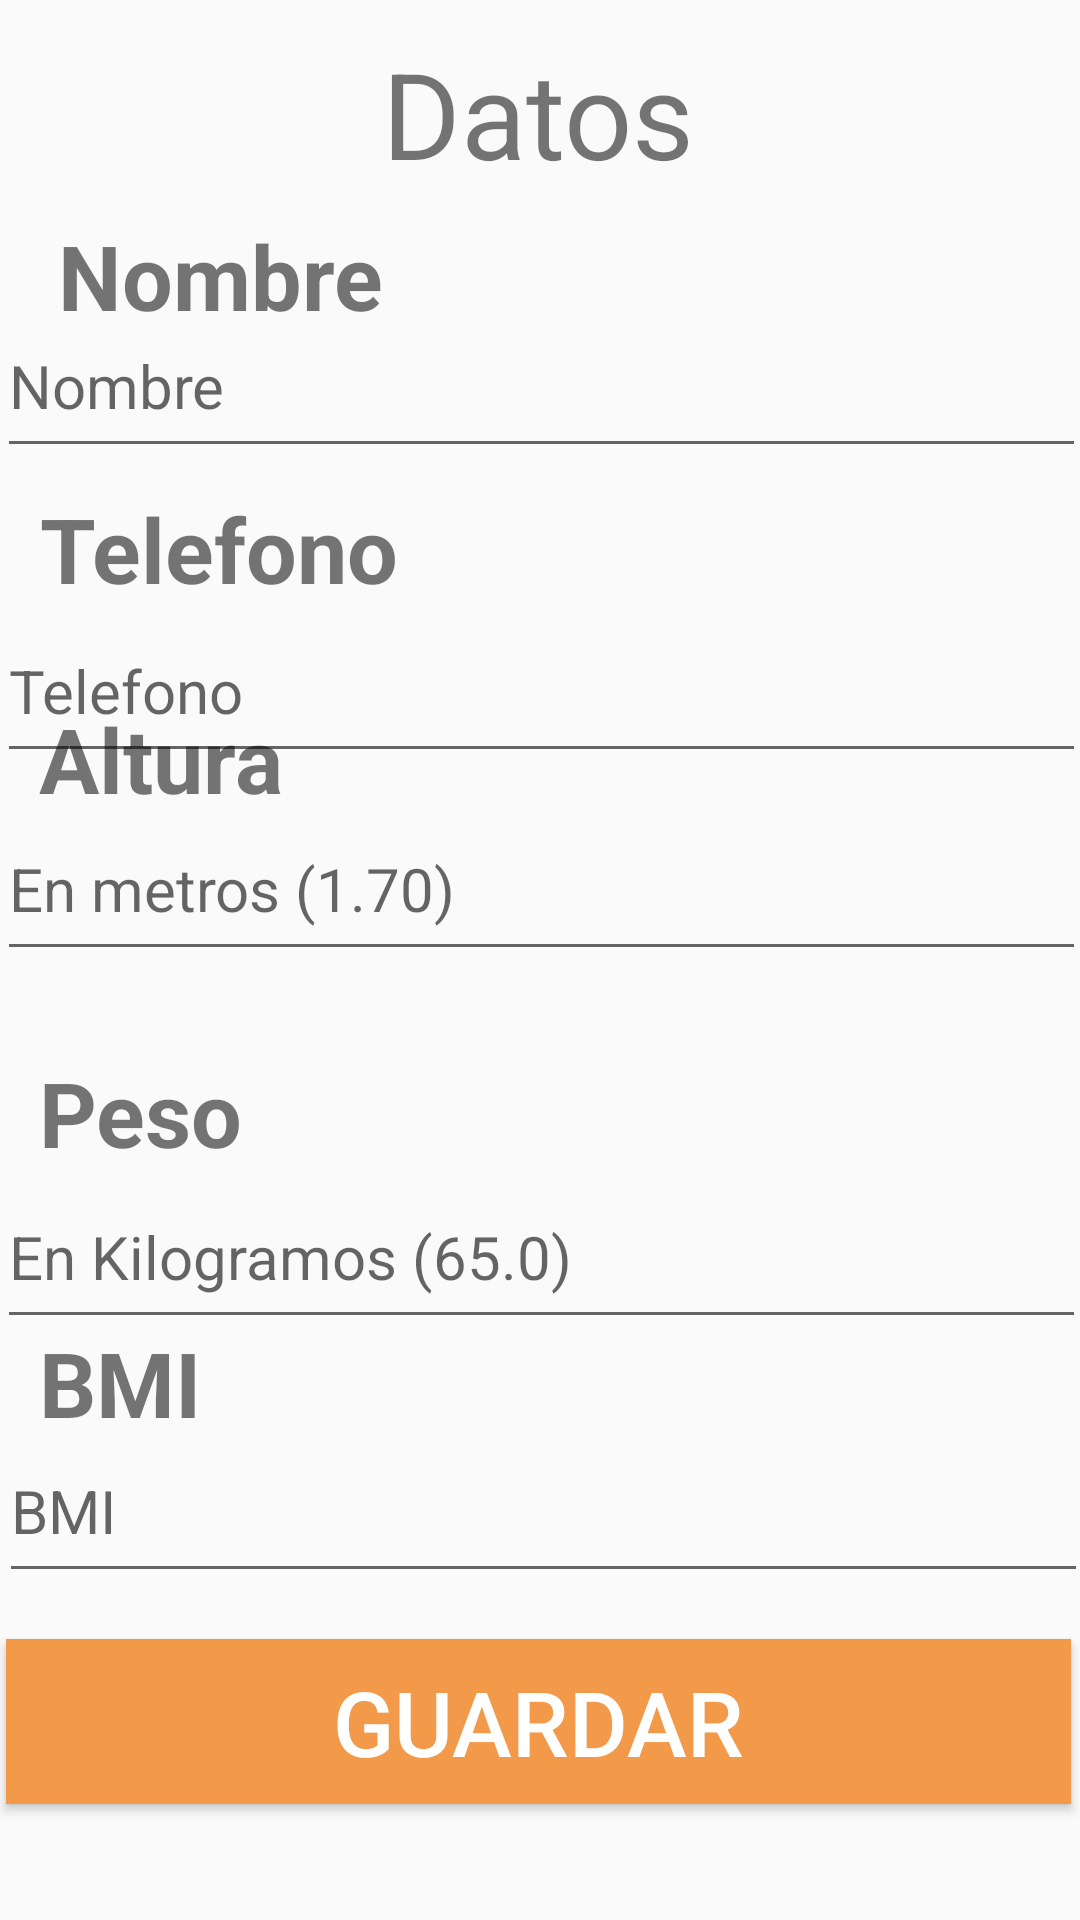

Write the Android layout XML for this screen, with the resource values it uses.
<!-- AndroidManifest.xml: application theme Theme.MyCalories -->
<!-- res/layout/fragment_profile.xml -->
<?xml version="1.0" encoding="utf-8"?>
<androidx.constraintlayout.widget.ConstraintLayout xmlns:android="http://schemas.android.com/apk/res/android"
    xmlns:app="http://schemas.android.com/apk/res-auto"
    xmlns:tools="http://schemas.android.com/tools"
    android:layout_width="match_parent"
    android:layout_height="match_parent"
    tools:context=".UserData">

    <EditText
        android:id="@+id/fieldNombre"
        android:layout_width="363dp"
        android:layout_height="58dp"
        android:layout_marginBottom="216dp"
        android:ems="10"
        android:hint="@string/field_nombre"
        android:inputType="textPersonName"
        android:textSize="20sp"
        app:layout_constraintBottom_toBottomOf="parent"
        app:layout_constraintEnd_toEndOf="parent"
        app:layout_constraintHorizontal_bias="0.533"
        app:layout_constraintStart_toStartOf="parent"
        app:layout_constraintTop_toTopOf="parent"
        app:layout_constraintVertical_bias="0.268" />

    <TextView
        android:id="@+id/textView3"
        android:layout_width="121dp"
        android:layout_height="43dp"
        android:text="@string/field_nombre"
        android:textAlignment="center"
        android:textSize="30sp"
        android:textStyle="bold"
        app:layout_constraintBottom_toBottomOf="parent"
        app:layout_constraintEnd_toEndOf="parent"
        app:layout_constraintHorizontal_bias="0.055"
        app:layout_constraintStart_toStartOf="parent"
        app:layout_constraintTop_toTopOf="parent"
        app:layout_constraintVertical_bias="0.12" />

    <TextView
        android:id="@+id/textView4"
        android:layout_width="wrap_content"
        android:layout_height="wrap_content"
        android:layout_marginBottom="4dp"
        android:text="@string/field_Telefono"
        android:textAlignment="center"
        android:textSize="30sp"
        android:textStyle="bold"
        app:layout_constraintBottom_toBottomOf="parent"
        app:layout_constraintEnd_toEndOf="parent"
        app:layout_constraintHorizontal_bias="0.054"
        app:layout_constraintStart_toStartOf="parent"
        app:layout_constraintTop_toTopOf="parent"
        app:layout_constraintVertical_bias="0.273" />

    <EditText
        android:id="@+id/fieldTelefono"
        android:layout_width="363dp"
        android:layout_height="58dp"
        android:ems="10"
        android:hint="@string/field_Telefono"
        android:inputType="textPersonName"
        android:textSize="20sp"
        app:layout_constraintBottom_toBottomOf="parent"
        app:layout_constraintEnd_toEndOf="parent"
        app:layout_constraintHorizontal_bias="0.466"
        app:layout_constraintStart_toStartOf="parent"
        app:layout_constraintTop_toTopOf="parent"
        app:layout_constraintVertical_bias="0.343" />

    <TextView
        android:id="@+id/textView6"
        android:layout_width="wrap_content"
        android:layout_height="wrap_content"
        android:layout_marginBottom="172dp"
        android:text="@string/field_Altura"
        android:textAlignment="center"
        android:textSize="30sp"
        android:textStyle="bold"
        app:layout_constraintBottom_toBottomOf="parent"
        app:layout_constraintEnd_toEndOf="parent"
        app:layout_constraintHorizontal_bias="0.045"
        app:layout_constraintStart_toStartOf="parent"
        app:layout_constraintTop_toTopOf="parent"
        app:layout_constraintVertical_bias="0.544" />

    <TextView
        android:id="@+id/textView7"
        android:layout_width="wrap_content"
        android:layout_height="wrap_content"
        android:text="@string/field_Peso"
        android:textAlignment="center"
        android:textSize="30sp"
        android:textStyle="bold"
        app:layout_constraintBottom_toBottomOf="parent"
        app:layout_constraintEnd_toEndOf="parent"
        app:layout_constraintHorizontal_bias="0.043"
        app:layout_constraintStart_toStartOf="parent"
        app:layout_constraintTop_toTopOf="parent"
        app:layout_constraintVertical_bias="0.585" />

    <TextView
        android:id="@+id/textView9"
        android:layout_width="wrap_content"
        android:layout_height="wrap_content"
        android:text="@string/field_BMI"
        android:textAlignment="center"
        android:textSize="30sp"
        android:textStyle="bold"
        app:layout_constraintBottom_toBottomOf="parent"
        app:layout_constraintEnd_toEndOf="parent"
        app:layout_constraintHorizontal_bias="0.043"
        app:layout_constraintStart_toStartOf="parent"
        app:layout_constraintTop_toTopOf="parent"
        app:layout_constraintVertical_bias="0.735" />

    <EditText
        android:id="@+id/fieldAltura"
        android:layout_width="363dp"
        android:layout_height="58dp"
        android:layout_marginBottom="172dp"
        android:ems="10"
        android:hint="@string/field_Altura_hint"
        android:inputType="textPersonName"
        android:textSize="20sp"
        app:layout_constraintBottom_toBottomOf="parent"
        app:layout_constraintEnd_toEndOf="parent"
        app:layout_constraintHorizontal_bias="0.466"
        app:layout_constraintStart_toStartOf="parent"
        app:layout_constraintTop_toTopOf="parent"
        app:layout_constraintVertical_bias="0.648" />

    <EditText
        android:id="@+id/fieldPeso"
        android:layout_width="363dp"
        android:layout_height="58dp"
        android:ems="10"
        android:hint="@string/field_Peso_hint"
        android:inputType="textPersonName"
        android:textSize="20sp"
        app:layout_constraintBottom_toBottomOf="parent"
        app:layout_constraintEnd_toEndOf="parent"
        app:layout_constraintHorizontal_bias="0.466"
        app:layout_constraintStart_toStartOf="parent"
        app:layout_constraintTop_toTopOf="parent"
        app:layout_constraintVertical_bias="0.667" />

    <EditText
        android:id="@+id/fieldBMI"
        android:layout_width="363dp"
        android:layout_height="58dp"
        android:ems="10"
        android:hint="@string/field_BMI"
        android:inputType="textPersonName"
        android:textSize="20sp"
        app:layout_constraintBottom_toBottomOf="parent"
        app:layout_constraintEnd_toEndOf="parent"
        app:layout_constraintHorizontal_bias="0.333"
        app:layout_constraintStart_toStartOf="parent"
        app:layout_constraintTop_toTopOf="parent"
        app:layout_constraintVertical_bias="0.813" />

    <Button
        android:id="@+id/btnReturn"
        android:layout_width="355dp"
        android:layout_height="55dp"
        android:background="#F2994A"
        android:text="Guardar"
        android:textColor="@android:color/white"
        android:textSize="30sp"
        app:cornerRadius="12dp"
        app:layout_constraintBottom_toBottomOf="parent"
        app:layout_constraintEnd_toEndOf="parent"
        app:layout_constraintHorizontal_bias="0.433"
        app:layout_constraintStart_toStartOf="parent"
        app:layout_constraintTop_toTopOf="parent"
        app:layout_constraintVertical_bias="0.934"
        tools:ignore="TextContrastCheck" />

    <TextView
        android:id="@+id/textView10"
        android:layout_width="wrap_content"
        android:layout_height="wrap_content"
        android:text="@string/userData"
        android:textSize="40sp"
        app:layout_constraintBottom_toBottomOf="parent"
        app:layout_constraintEnd_toEndOf="parent"
        app:layout_constraintHorizontal_bias="0.498"
        app:layout_constraintStart_toStartOf="parent"
        app:layout_constraintTop_toTopOf="parent"
        app:layout_constraintVertical_bias="0.019" />
</androidx.constraintlayout.widget.ConstraintLayout>
<!-- resources referenced by this layout -->
<resources>
  <string name="field_Altura">Altura</string>
  <string name="field_Altura_hint">En metros (1.70)</string>
  <string name="field_BMI">BMI</string>
  <string name="field_Peso">Peso</string>
  <string name="field_Peso_hint">En Kilogramos (65.0)</string>
  <string name="field_Telefono">Telefono</string>
  <string name="field_nombre">Nombre</string>
  <string name="userData">Datos</string>
  <style name="Theme.MyCalories" parent="Theme.AppCompat.Light.NoActionBar">
          
          <item name="colorPrimary">@color/purple_500</item>
          <item name="colorPrimaryVariant">@color/purple_700</item>
          <item name="colorOnPrimary">@color/white</item>
          
          <item name="colorSecondary">@color/teal_200</item>
          <item name="colorSecondaryVariant">@color/teal_700</item>
          <item name="colorOnSecondary">@color/black</item>
          
          <item name="android:statusBarColor">?attr/colorPrimaryVariant</item>
          
      </style>
  <color name="purple_500">#F2994A</color>
  <color name="purple_700">#F2994A</color>
  <color name="white">#FFFFFFFF</color>
  <color name="teal_200">#FF03DAC5</color>
  <color name="teal_700">#FF018786</color>
  <color name="black">#FF000000</color>
</resources>
